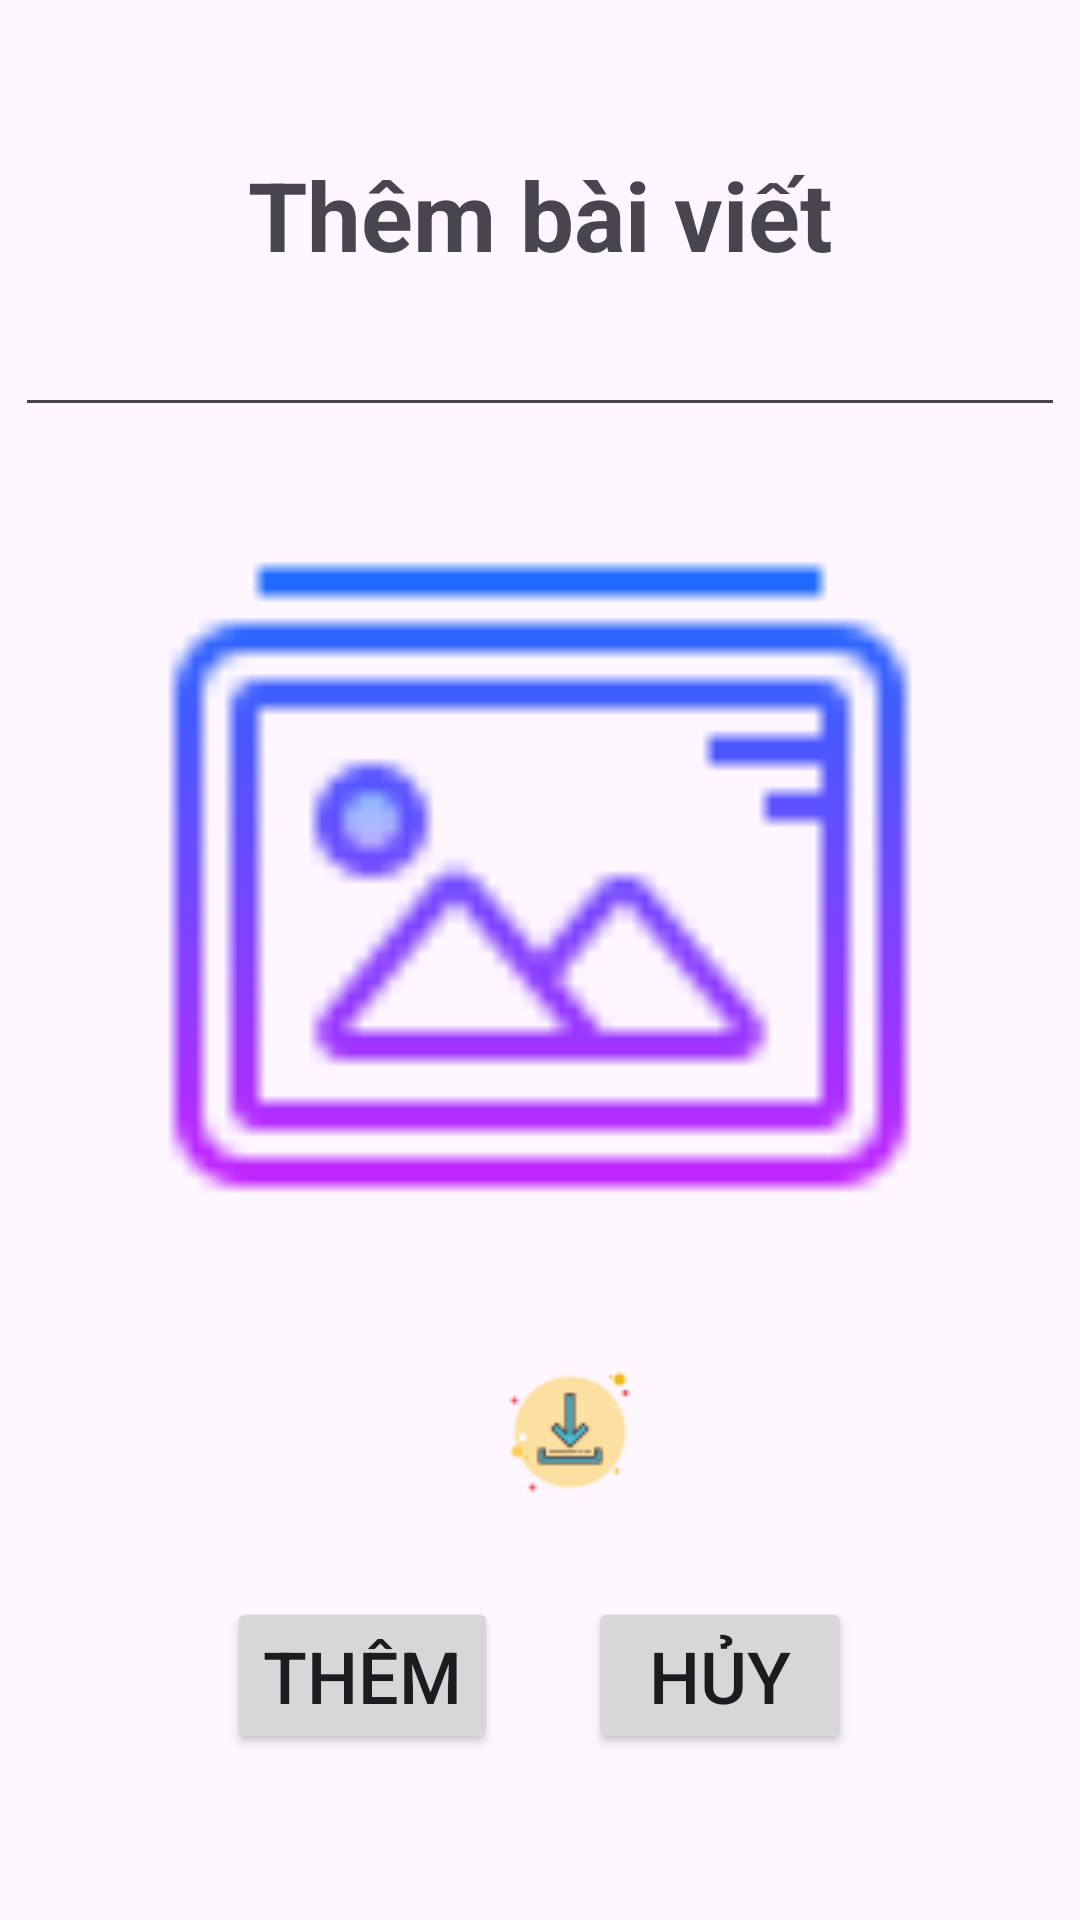

Produce the Android XML layout that renders to this screen, including the resource entries it uses.
<!-- AndroidManifest.xml: application theme Theme.LTDD_CS2001_Nhom22 -->
<!-- res/layout/activity_extension.xml -->
<?xml version="1.0" encoding="utf-8"?>
<LinearLayout
    xmlns:android="http://schemas.android.com/apk/res/android"
    xmlns:app="http://schemas.android.com/apk/res-auto"
    xmlns:tools="http://schemas.android.com/tools"
    android:layout_width="match_parent"
    android:layout_height="match_parent"
    tools:context=".UI.Extension.ExtensionActivity"
    android:orientation="vertical">

    <TextView
        android:layout_width="match_parent"
        android:layout_height="wrap_content"
        android:layout_marginTop="50dp"
        android:text="Thêm bài viết"
        android:textSize="32dp"
        android:textStyle="bold"
        android:gravity="center"/>

    <EditText
        android:id="@+id/edt_postDecor_content"
        android:layout_width="350dp"
        android:layout_height="wrap_content"
        android:layout_gravity="center"
        android:textSize="24dp" />


    <ImageView
        android:id="@+id/img_postDecor"
        android:layout_width="300dp"
        android:layout_height="300dp"
        android:layout_gravity="center"
        app:srcCompat="@drawable/image_view" />

    <LinearLayout
        android:layout_width="match_parent"
        android:layout_height="wrap_content"
        android:orientation="horizontal"
        android:gravity="center"
        android:layout_marginTop="10dp">

        <ImageButton
            android:id="@+id/imageButtonCamera"
            android:layout_width="wrap_content"
            android:layout_height="wrap_content"
            android:background="@null"
            app:srcCompat="@drawable/camera" />

        <ImageButton
            android:id="@+id/imageButtonFolder"
            android:layout_width="wrap_content"
            android:layout_height="wrap_content"
            android:background="@null"
            android:layout_marginLeft="20dp"
            app:srcCompat="@drawable/down" />
    </LinearLayout>

    <LinearLayout
        android:layout_width="match_parent"
        android:layout_height="wrap_content"
        android:orientation="horizontal"
        android:gravity="center"
        android:layout_marginTop="30dp">
        <Button
            android:layout_width="wrap_content"
            android:layout_height="wrap_content"
            android:text="Thêm"
            android:textSize="24dp"
            android:id="@+id/btnAddImg_postDecor"
            android:layout_marginRight="30dp"/>

        <Button
            android:layout_width="wrap_content"
            android:layout_height="wrap_content"
            android:text="Hủy"
            android:textSize="24dp"
            android:id="@+id/btnCancel_postDecor"/>
    </LinearLayout>

</LinearLayout>
<!-- resources referenced by this layout -->
<resources>
  <!-- drawable down: png bitmap (drawable, 1260 bytes) -->
  <!-- drawable image_view: png bitmap (drawable, 1453 bytes) -->
  <style name="Theme.LTDD_CS2001_Nhom22" parent="Base.Theme.LTDD_CS2001_Nhom22" />
  <style name="Base.Theme.LTDD_CS2001_Nhom22" parent="Theme.Material3.DayNight.NoActionBar">
          
          
      </style>
</resources>
